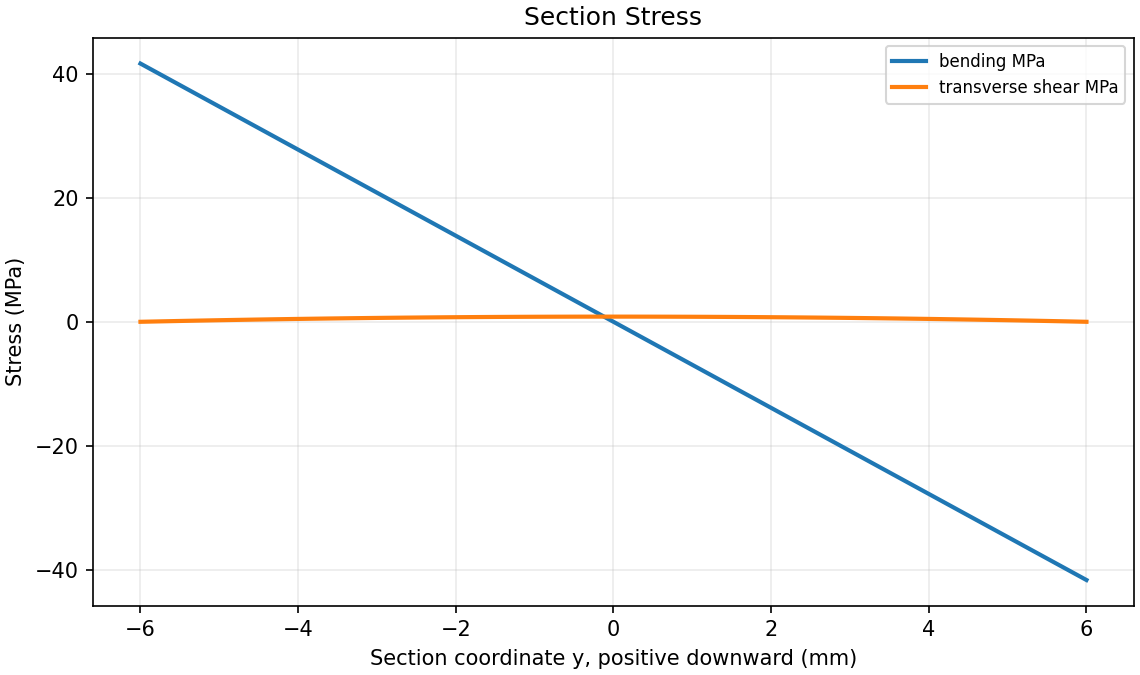

Data behind this chart, as committed beside it:
y_mm, bending_MPa, transverse_shear_MPa
-6.0, 41.67, 0.0
-5.76, 40.0, 0.06533
-5.52, 38.33, 0.128
-5.28, 36.67, 0.188
-5.04, 35.0, 0.2453
-4.8, 33.33, 0.3
-4.56, 31.67, 0.352
-4.32, 30.0, 0.4013
-4.08, 28.33, 0.448
-3.84, 26.67, 0.492
-3.6, 25, 0.5333
-3.36, 23.33, 0.572
-3.12, 21.67, 0.608
-2.88, 20.0, 0.6413
-2.64, 18.33, 0.672
-2.4, 16.67, 0.7
-2.16, 15.0, 0.7253
-1.92, 13.33, 0.748
-1.68, 11.67, 0.768
-1.44, 10, 0.7853
-1.2, 8.333, 0.8
-0.96, 6.667, 0.812
-0.72, 5, 0.8213
-0.48, 3.333, 0.828
-0.24, 1.667, 0.832
0.0, -0.0, 0.8333
0.24, -1.667, 0.832
0.48, -3.333, 0.828
0.72, -5, 0.8213
0.96, -6.667, 0.812
1.2, -8.333, 0.8
1.44, -10, 0.7853
1.68, -11.67, 0.768
1.92, -13.33, 0.748
2.16, -15, 0.7253
2.4, -16.67, 0.7
2.64, -18.33, 0.672
2.88, -20, 0.6413
3.12, -21.67, 0.608
3.36, -23.33, 0.572
3.6, -25, 0.5333
3.84, -26.67, 0.492
4.08, -28.33, 0.448
4.32, -30, 0.4013
4.56, -31.67, 0.352
4.8, -33.33, 0.3
5.04, -35, 0.2453
5.28, -36.67, 0.188
5.52, -38.33, 0.128
5.76, -40, 0.06533
6.0, -41.67, 0.0
